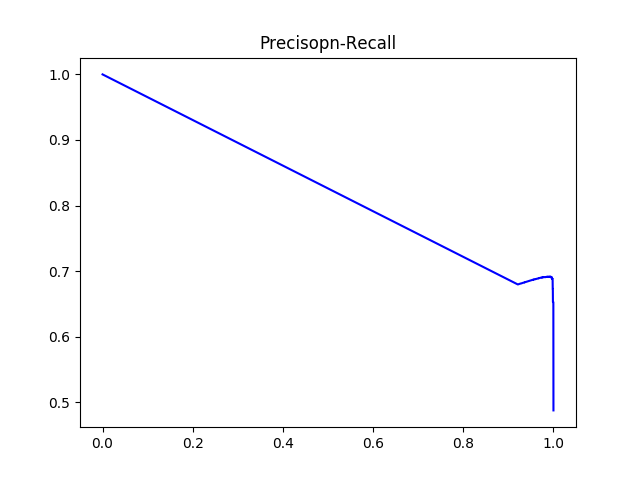

The file beside this chart, header and first rows:
#thresholds	precision	recall
0.1534	0.4877	1.0
0.1543	0.59	0.9998
0.1544	0.5901	0.9998
0.1552	0.5902	0.9998
0.1556	0.5902	0.9998
0.1556	0.5903	0.9998
0.1561	0.5903	0.9998
0.1575	0.5904	0.9998
0.1577	0.5904	0.9998
0.1582	0.5905	0.9998
0.1585	0.5905	0.9998
0.1599	0.5906	0.9998
0.1608	0.5907	0.9998
0.1616	0.5907	0.9998
0.1616	0.5908	0.9998
0.162	0.5909	0.9998
0.1625	0.5909	0.9998
0.1626	0.591	0.9998
0.1626	0.591	0.9998
0.1629	0.5911	0.9998
0.1631	0.5912	0.9998
0.1632	0.5912	0.9998
0.1632	0.5913	0.9998
0.1634	0.5913	0.9998
0.1643	0.5914	0.9998
0.1644	0.5915	0.9998
0.1646	0.5916	0.9998
0.1647	0.5917	0.9998
0.1649	0.5917	0.9998
0.1654	0.5918	0.9998
0.1655	0.5918	0.9998
0.1656	0.5919	0.9998
0.1656	0.5919	0.9998
0.1666	0.592	0.9998
0.1667	0.592	0.9998
0.167	0.5921	0.9998
0.1671	0.5922	0.9998
0.1678	0.5923	0.9998
0.1678	0.5923	0.9998
0.1679	0.5924	0.9998
0.168	0.5924	0.9998
0.1685	0.5925	0.9998
0.1687	0.5926	0.9998
0.1687	0.5926	0.9998
0.1688	0.5928	0.9998
0.1691	0.5928	0.9998
0.1694	0.5928	0.9998
0.1695	0.5929	0.9998
0.1697	0.593	0.9998
0.1697	0.593	0.9998
0.1698	0.5931	0.9998
0.1703	0.5932	0.9998
0.1703	0.5933	0.9998
0.1708	0.5933	0.9998
0.1708	0.5934	0.9998
0.1709	0.5934	0.9998
0.171	0.5934	0.9998
0.1714	0.5935	0.9998
0.1714	0.5935	0.9998
0.1715	0.5936	0.9998
... 1,417 more rows
